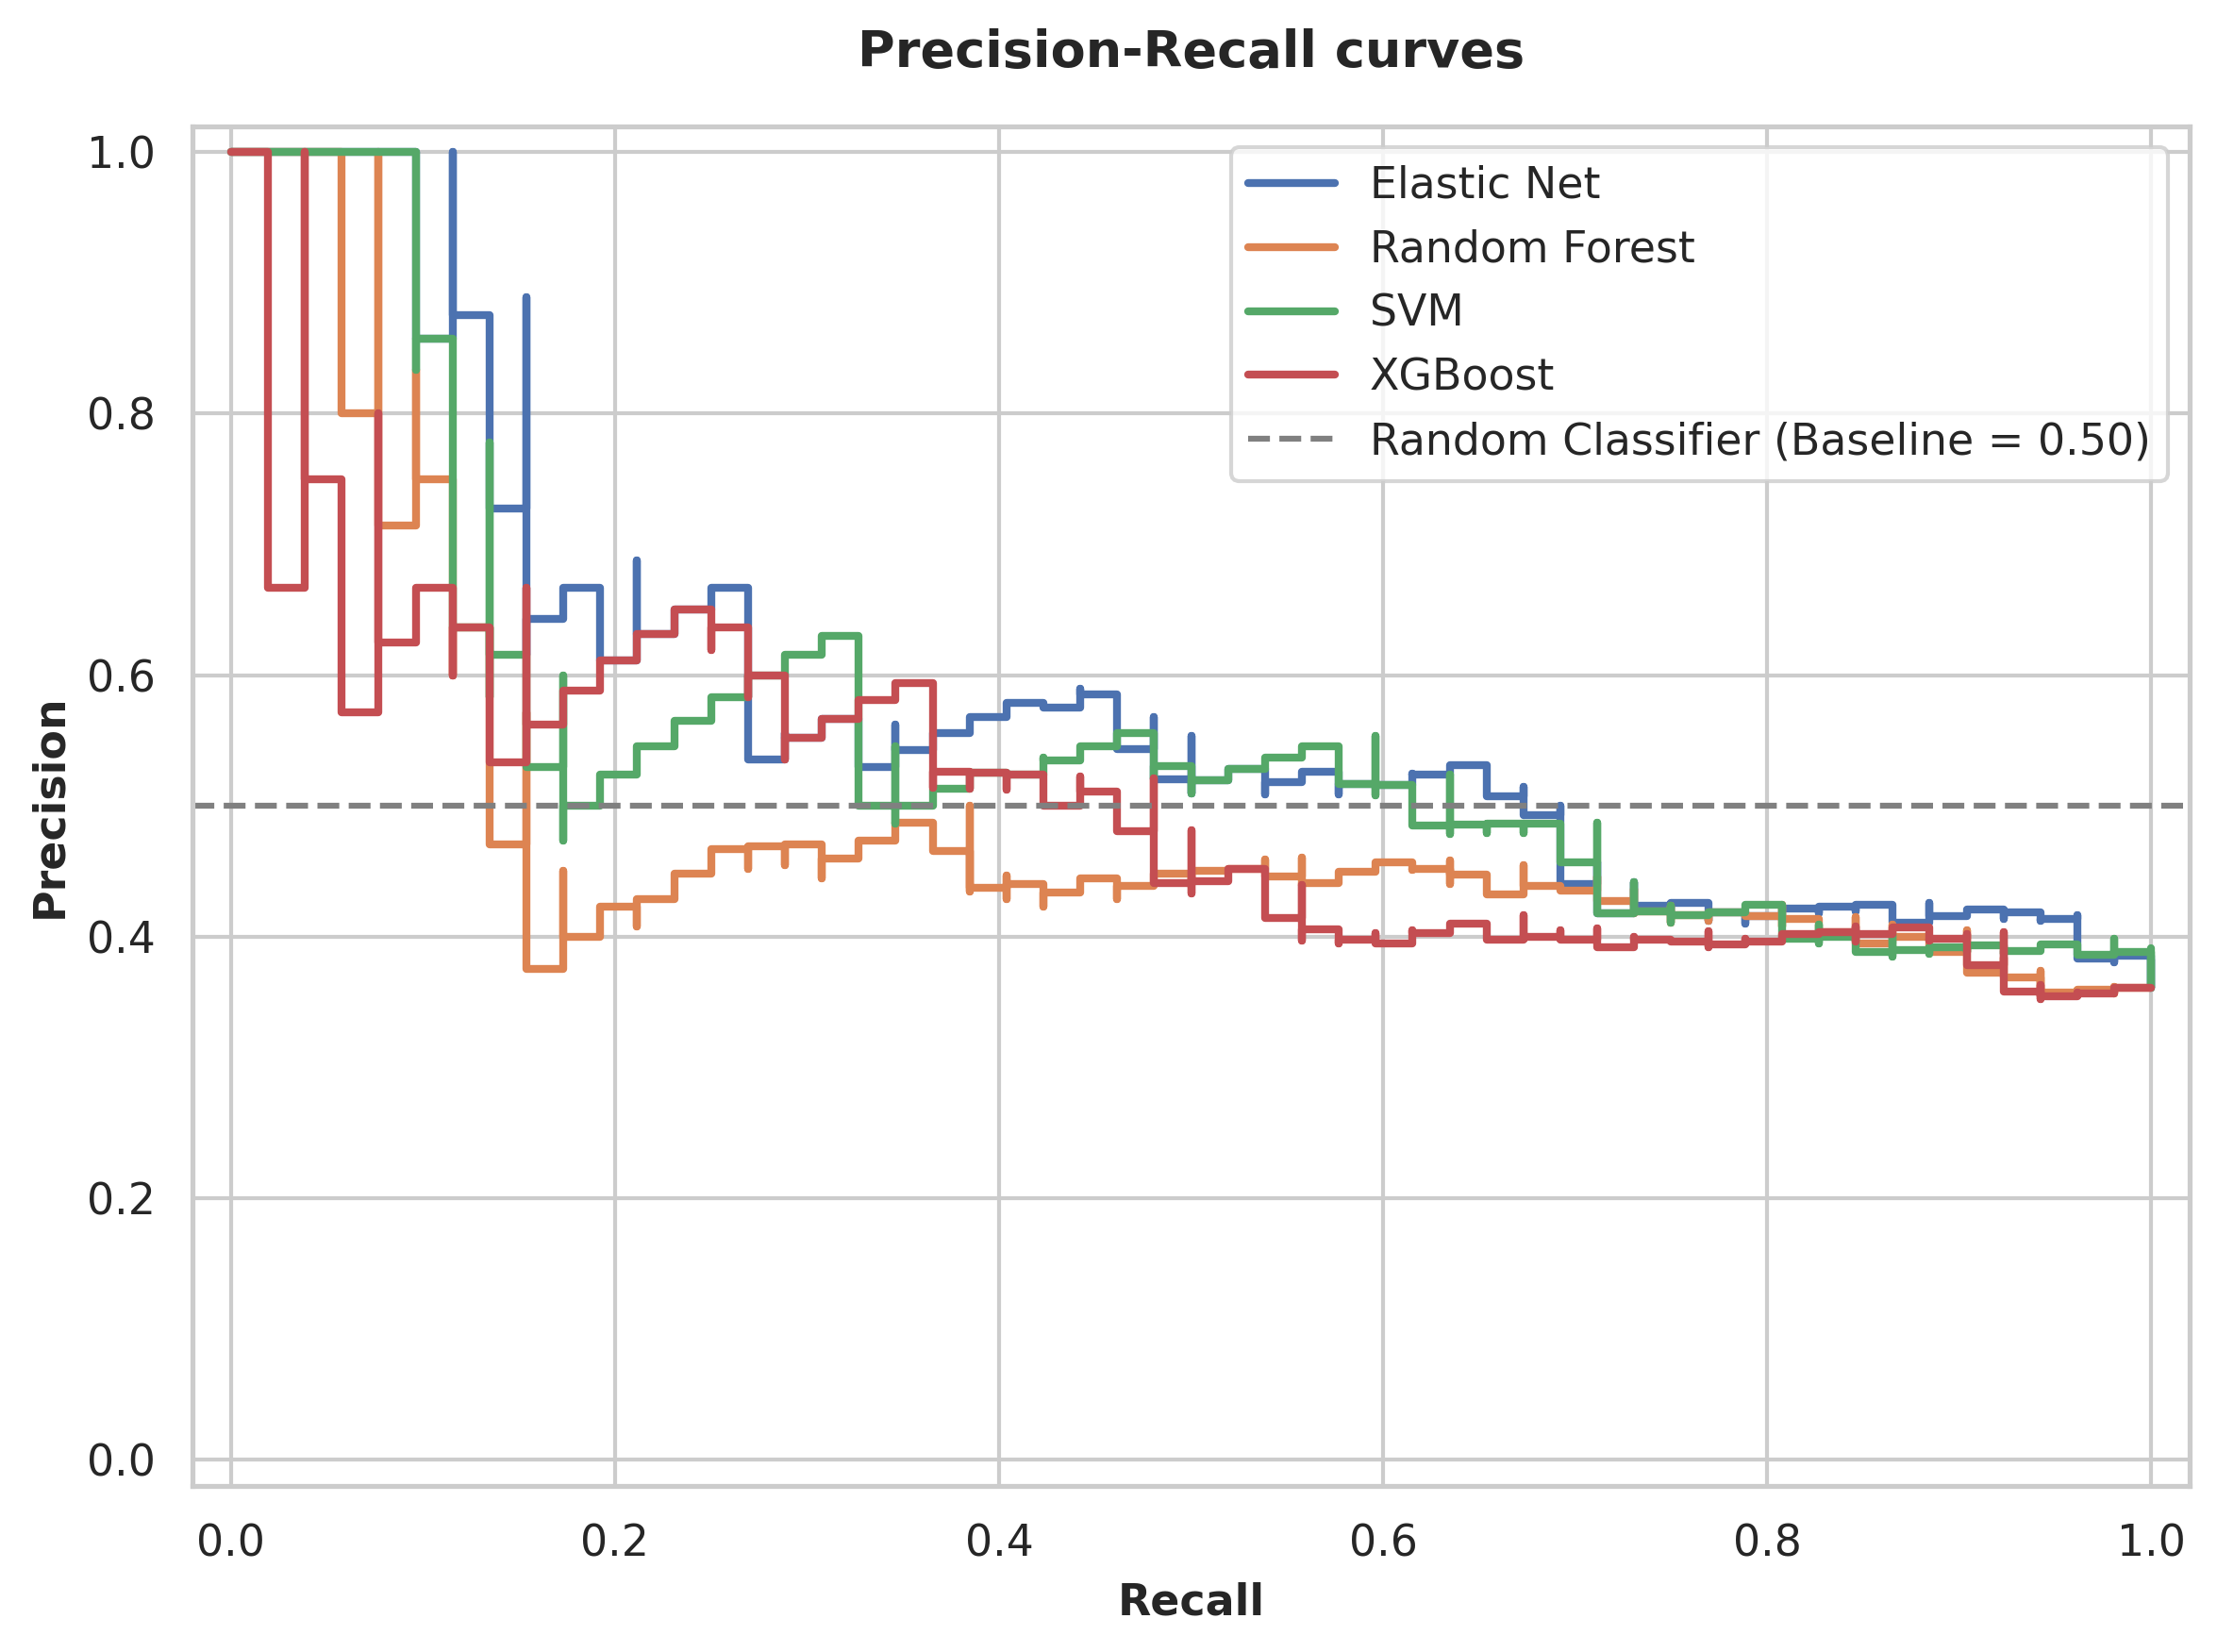

The data file committed next to this chart (first rows):
Recall, Precision, Model
1.0, 0.3611, Elastic Net
1.0, 0.3636, Elastic Net
1.0, 0.3662, Elastic Net
1.0, 0.3688, Elastic Net
1.0, 0.3714, Elastic Net
1.0, 0.3741, Elastic Net
1.0, 0.3768, Elastic Net
1.0, 0.3796, Elastic Net
1.0, 0.3824, Elastic Net
1.0, 0.3852, Elastic Net
0.9808, 0.3806, Elastic Net
0.9808, 0.3835, Elastic Net
0.9808, 0.3864, Elastic Net
0.9808, 0.3893, Elastic Net
0.9615, 0.3846, Elastic Net
0.9615, 0.3876, Elastic Net
0.9615, 0.3906, Elastic Net
0.9615, 0.3937, Elastic Net
0.9615, 0.3968, Elastic Net
0.9615, 0.4, Elastic Net
0.9615, 0.4032, Elastic Net
0.9615, 0.4065, Elastic Net
0.9615, 0.4098, Elastic Net
0.9615, 0.4132, Elastic Net
0.9615, 0.4167, Elastic Net
0.9423, 0.4118, Elastic Net
0.9423, 0.4153, Elastic Net
0.9423, 0.4188, Elastic Net
0.9231, 0.4138, Elastic Net
0.9231, 0.4174, Elastic Net
0.9231, 0.4211, Elastic Net
0.9038, 0.4159, Elastic Net
0.8846, 0.4107, Elastic Net
0.8846, 0.4144, Elastic Net
0.8846, 0.4182, Elastic Net
0.8846, 0.422, Elastic Net
0.8846, 0.4259, Elastic Net
0.8654, 0.4206, Elastic Net
0.8654, 0.4245, Elastic Net
0.8462, 0.419, Elastic Net
0.8462, 0.4231, Elastic Net
0.8269, 0.4175, Elastic Net
0.8269, 0.4216, Elastic Net
0.8077, 0.4158, Elastic Net
0.7885, 0.41, Elastic Net
0.7885, 0.4141, Elastic Net
0.7885, 0.4184, Elastic Net
0.7692, 0.4124, Elastic Net
0.7692, 0.4167, Elastic Net
0.7692, 0.4211, Elastic Net
0.7692, 0.4255, Elastic Net
0.75, 0.4194, Elastic Net
0.75, 0.4239, Elastic Net
0.7308, 0.4176, Elastic Net
0.7308, 0.4222, Elastic Net
0.7308, 0.427, Elastic Net
0.7308, 0.4318, Elastic Net
0.7308, 0.4368, Elastic Net
0.7308, 0.4419, Elastic Net
0.7115, 0.4353, Elastic Net
... 520 more rows
